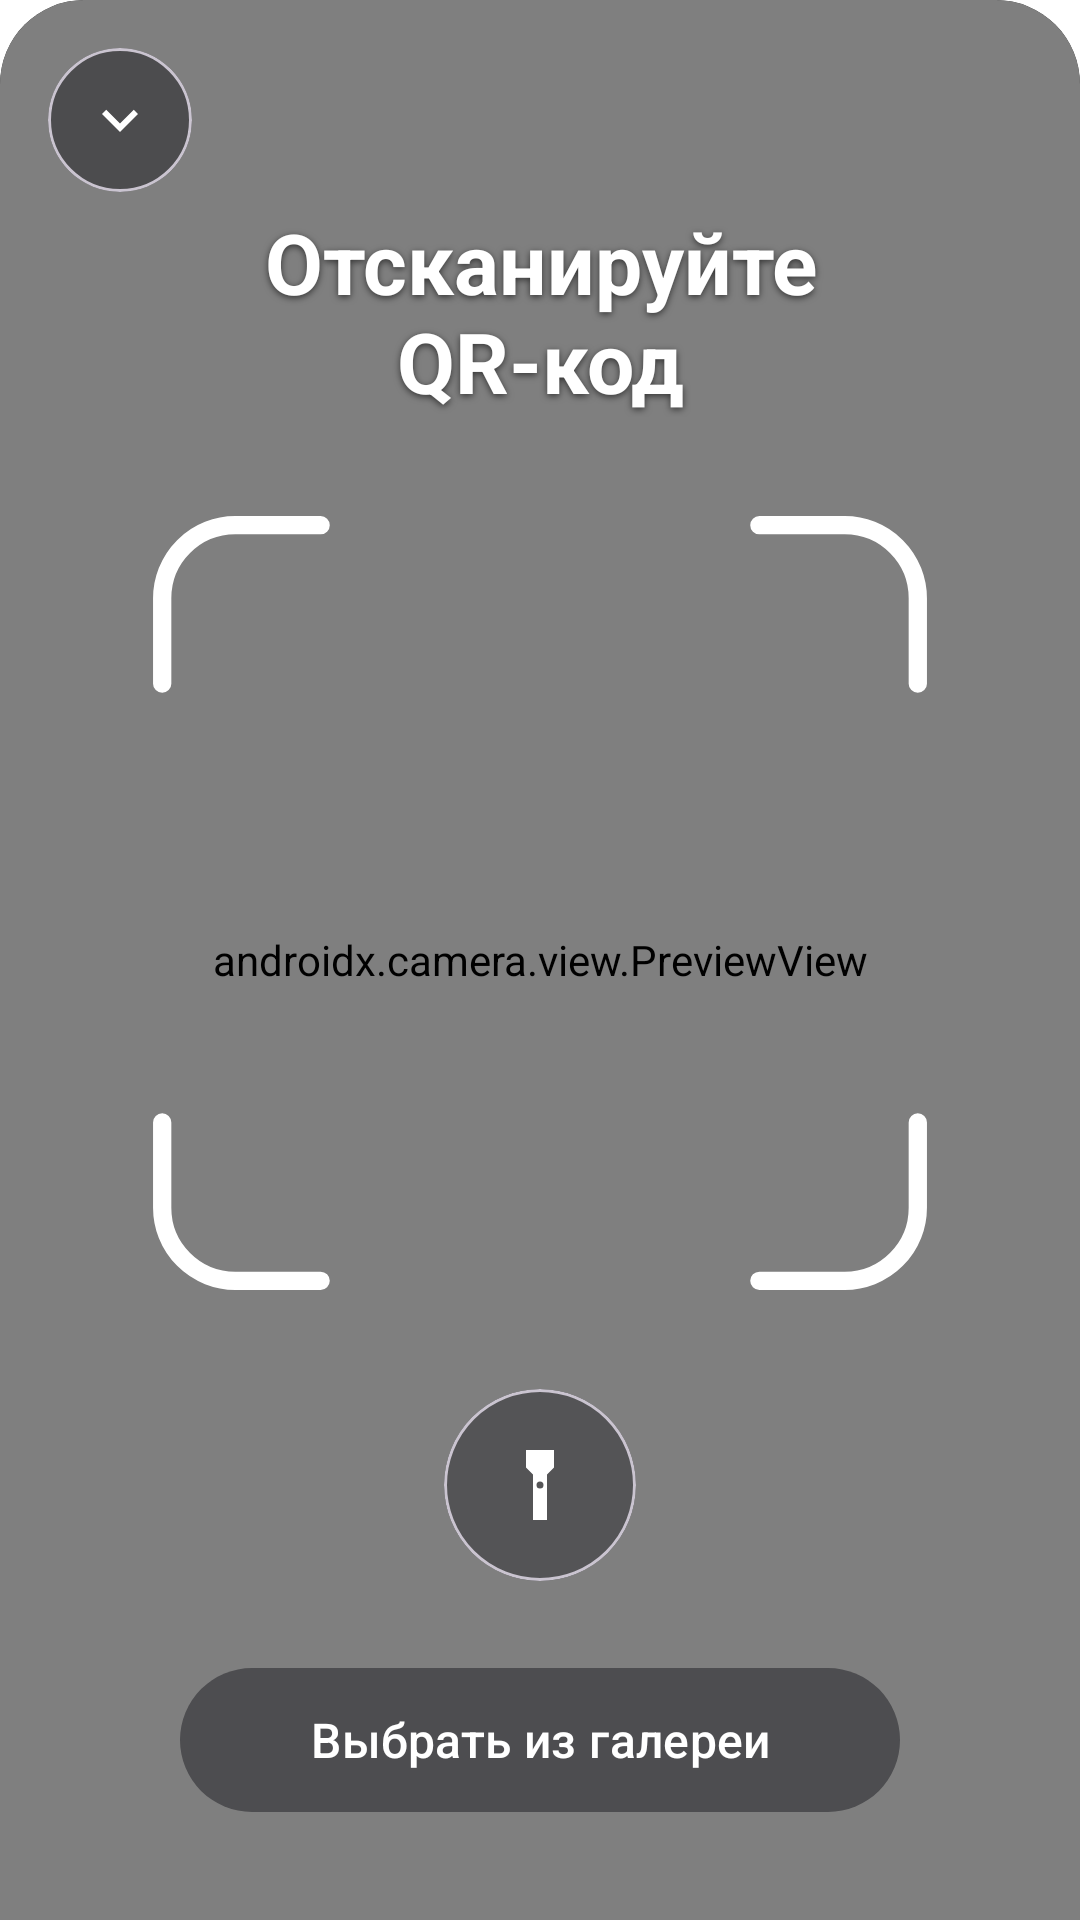

This screen was rendered from an Android layout file. Write that file and the resources it references.
<!-- AndroidManifest.xml: application theme Theme.Prisma -->
<!-- res/layout/bottom_sheet_qr_scanner.xml -->
<?xml version="1.0" encoding="utf-8"?>
<FrameLayout xmlns:android="http://schemas.android.com/apk/res/android"
    xmlns:app="http://schemas.android.com/apk/res-auto"
    android:layout_width="match_parent"
    android:layout_height="match_parent"
    android:background="@drawable/bg_qr_sheet"
    android:clipToOutline="true">

    <androidx.camera.view.PreviewView
        android:id="@+id/pv_qrScanner"
        android:layout_width="match_parent"
        android:layout_height="match_parent"
        app:implementationMode="compatible"
        app:scaleType="fillCenter" />

    <androidx.constraintlayout.widget.ConstraintLayout
        android:id="@+id/cl_qrScanner_overlay"
        android:layout_width="match_parent"
        android:layout_height="match_parent">

        <com.google.android.material.card.MaterialCardView
            android:id="@+id/cv_qrScanner_close"
            android:layout_width="48dp"
            android:layout_height="48dp"
            android:layout_marginStart="16dp"
            android:layout_marginTop="16dp"
            android:clickable="true"
            android:focusable="true"
            app:cardBackgroundColor="#992A2A2E"
            app:cardCornerRadius="24dp"
            app:cardElevation="0dp"
            app:layout_constraintStart_toStartOf="parent"
            app:layout_constraintTop_toTopOf="parent">

            <ImageView
                android:layout_width="24dp"
                android:layout_height="24dp"
                android:layout_gravity="center"
                android:contentDescription="@string/qr_scanner_close"
                android:src="@drawable/ic_chevron_down"
                app:tint="@color/white" />
        </com.google.android.material.card.MaterialCardView>

        <ImageView
            android:id="@+id/iv_qrScanner_frame"
            android:layout_width="260dp"
            android:layout_height="260dp"
            android:importantForAccessibility="no"
            android:src="@drawable/bg_qr_frame_corners"
            app:layout_constraintBottom_toBottomOf="parent"
            app:layout_constraintEnd_toEndOf="parent"
            app:layout_constraintStart_toStartOf="parent"
            app:layout_constraintTop_toTopOf="parent"
            app:layout_constraintVertical_bias="0.45" />

        <TextView
            android:id="@+id/tv_qrScanner_title"
            android:layout_width="0dp"
            android:layout_height="wrap_content"
            android:layout_marginStart="48dp"
            android:layout_marginEnd="48dp"
            android:layout_marginBottom="32dp"
            android:gravity="center"
            android:shadowColor="#99000000"
            android:shadowDx="0"
            android:shadowDy="2"
            android:shadowRadius="6"
            android:text="@string/qr_scanner_title"
            android:textColor="@color/white"
            android:textSize="28sp"
            android:textStyle="bold"
            app:layout_constraintBottom_toTopOf="@id/iv_qrScanner_frame"
            app:layout_constraintEnd_toEndOf="parent"
            app:layout_constraintStart_toStartOf="parent" />

        <com.google.android.material.card.MaterialCardView
            android:id="@+id/cv_qrScanner_torch"
            android:layout_width="64dp"
            android:layout_height="64dp"
            android:layout_marginTop="32dp"
            android:clickable="true"
            android:focusable="true"
            app:cardBackgroundColor="#802A2A2E"
            app:cardCornerRadius="32dp"
            app:cardElevation="0dp"
            app:layout_constraintEnd_toEndOf="parent"
            app:layout_constraintStart_toStartOf="parent"
            app:layout_constraintTop_toBottomOf="@id/iv_qrScanner_frame">

            <ImageView
                android:layout_width="28dp"
                android:layout_height="28dp"
                android:layout_gravity="center"
                android:contentDescription="@string/qr_scanner_torch"
                android:src="@drawable/ic_flashlight"
                app:tint="@color/white" />
        </com.google.android.material.card.MaterialCardView>

        <TextView
            android:id="@+id/tv_qrScanner_error"
            android:layout_width="0dp"
            android:layout_height="wrap_content"
            android:layout_marginStart="32dp"
            android:layout_marginTop="16dp"
            android:layout_marginEnd="32dp"
            android:gravity="center"
            android:shadowColor="#99000000"
            android:shadowDx="0"
            android:shadowDy="1"
            android:shadowRadius="4"
            android:textColor="#FF6B6B"
            android:textSize="14sp"
            android:visibility="gone"
            app:layout_constraintEnd_toEndOf="parent"
            app:layout_constraintStart_toStartOf="parent"
            app:layout_constraintTop_toBottomOf="@id/cv_qrScanner_torch" />

        <com.google.android.material.button.MaterialButton
            android:id="@+id/btn_qrScanner_gallery"
            android:layout_width="wrap_content"
            android:layout_height="56dp"
            android:layout_marginBottom="32dp"
            android:minWidth="240dp"
            android:text="@string/qr_scanner_gallery"
            android:textAllCaps="false"
            android:textColor="@color/white"
            android:textSize="16sp"
            app:backgroundTint="#4D4D50"
            app:cornerRadius="28dp"
            app:layout_constraintBottom_toBottomOf="parent"
            app:layout_constraintEnd_toEndOf="parent"
            app:layout_constraintStart_toStartOf="parent" />

    </androidx.constraintlayout.widget.ConstraintLayout>
</FrameLayout>
<!-- resources referenced by this layout -->
<resources>
  <color name="white">#FFFFFF</color>
  <!-- drawable bg_qr_frame_corners (drawable) -->
  <?xml version="1.0" encoding="utf-8"?>
  <vector xmlns:android="http://schemas.android.com/apk/res/android"
      android:width="256dp"
      android:height="256dp"
      android:viewportWidth="256"
      android:viewportHeight="256">
      <path
          android:fillColor="#00000000"
          android:pathData="M4,56 L4,28 A24,24 0 0 1 28,4 L56,4 M200,4 L228,4 A24,24 0 0 1 252,28 L252,56 M252,200 L252,228 A24,24 0 0 1 228,252 L200,252 M56,252 L28,252 A24,24 0 0 1 4,228 L4,200"
          android:strokeColor="#FFFFFF"
          android:strokeLineCap="round"
          android:strokeLineJoin="round"
          android:strokeWidth="6" />
  </vector>
  <!-- drawable bg_qr_sheet (drawable) -->
  <?xml version="1.0" encoding="utf-8"?>
  <shape xmlns:android="http://schemas.android.com/apk/res/android"
      android:shape="rectangle">
      <solid android:color="#000000" />
      <corners
          android:topLeftRadius="28dp"
          android:topRightRadius="28dp" />
  </shape>
  <!-- drawable ic_chevron_down (drawable) -->
  <?xml version="1.0" encoding="utf-8"?>
  <vector xmlns:android="http://schemas.android.com/apk/res/android"
      android:width="24dp"
      android:height="24dp"
      android:viewportWidth="24"
      android:viewportHeight="24">
      <path
          android:fillColor="#FFFFFF"
          android:pathData="M16.59,8.59L12,13.17 7.41,8.59 6,10l6,6 6,-6z" />
  </vector>
  <!-- drawable ic_flashlight (drawable) -->
  <?xml version="1.0" encoding="utf-8"?>
  <vector xmlns:android="http://schemas.android.com/apk/res/android"
      android:width="24dp"
      android:height="24dp"
      android:viewportWidth="24"
      android:viewportHeight="24">
      <path
          android:fillColor="#FFFFFF"
          android:fillType="evenOdd"
          android:pathData="M8,2 L16,2 L16,7 L14,9 L14,22 L10,22 L10,9 L8,7 Z M12,12 m-1,0 a1,1 0 1,0 2,0 a1,1 0 1,0 -2,0" />
  </vector>
  <string name="qr_scanner_close">Закрыть</string>
  <string name="qr_scanner_gallery">Выбрать из галереи</string>
  <string name="qr_scanner_title">Отсканируйте QR-код</string>
  <string name="qr_scanner_torch">Фонарик</string>
  <style name="Theme.Prisma" parent="Base.Theme.Prisma" />
  <style name="Base.Theme.Prisma" parent="Theme.Material3.DayNight.NoActionBar">
          <item name="colorPrimary">@color/primary</item>
          <item name="colorOnPrimary">@color/on_primary</item>
          <item name="colorSurface">@color/surface</item>
          <item name="colorOnSurface">@color/on_background</item>
          <item name="colorOnBackground">@color/on_background</item>
          <item name="android:colorBackground">@color/background</item>
          <item name="android:windowBackground">@color/background</item>
          <item name="colorControlActivated">@color/primary</item>
      </style>
  <color name="primary">#1A73D9</color>
  <color name="on_primary">#FFFFFF</color>
  <color name="surface">#F4F4F6</color>
  <color name="on_background">#1C1B1F</color>
  <color name="background">#FFFFFF</color>
</resources>
